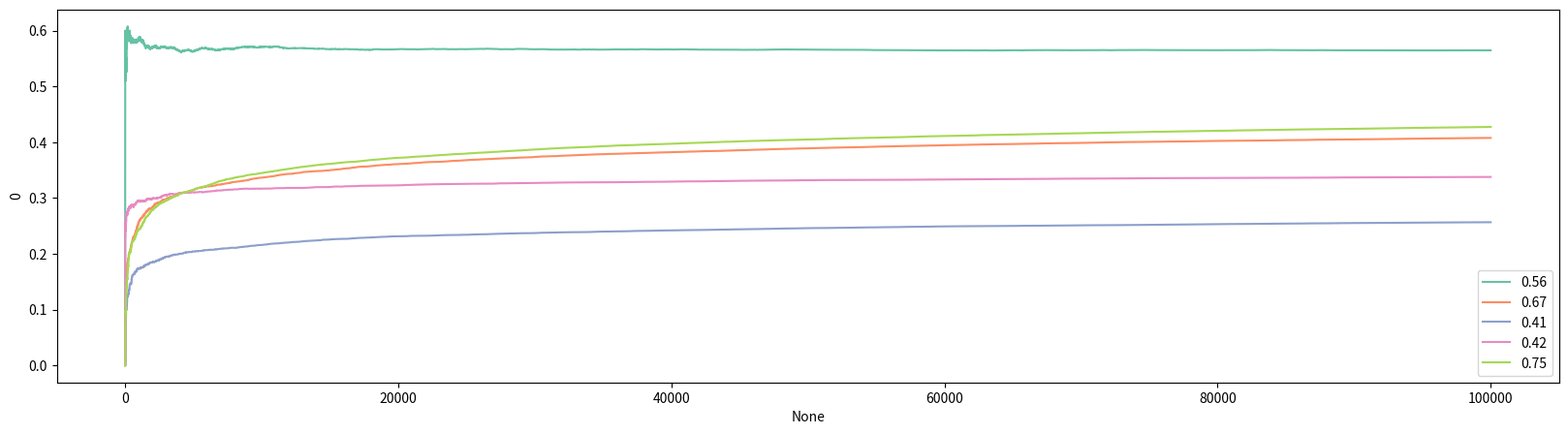
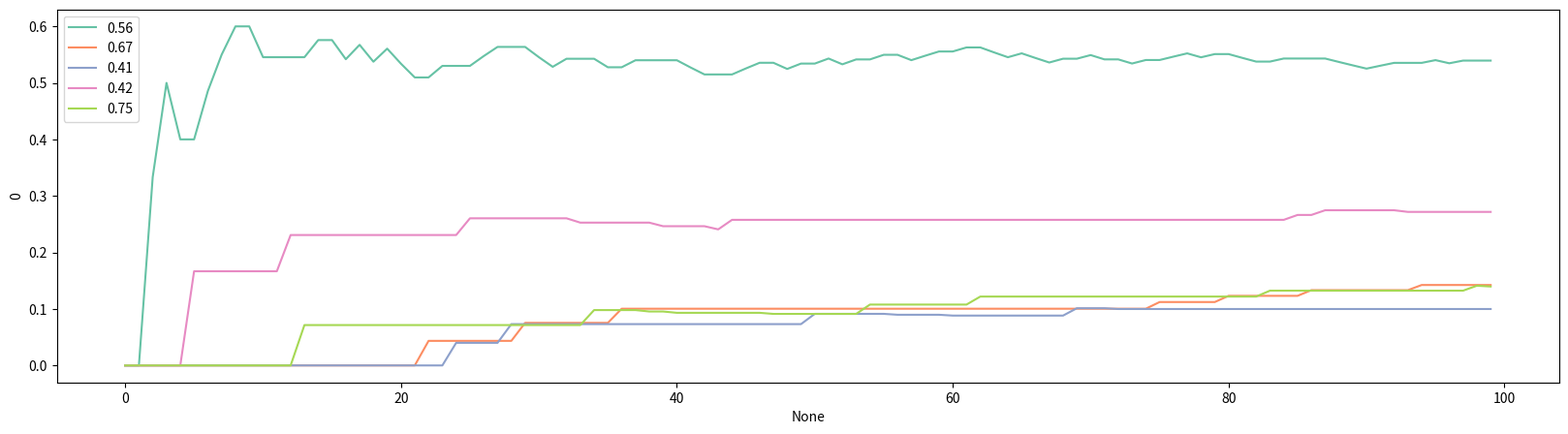
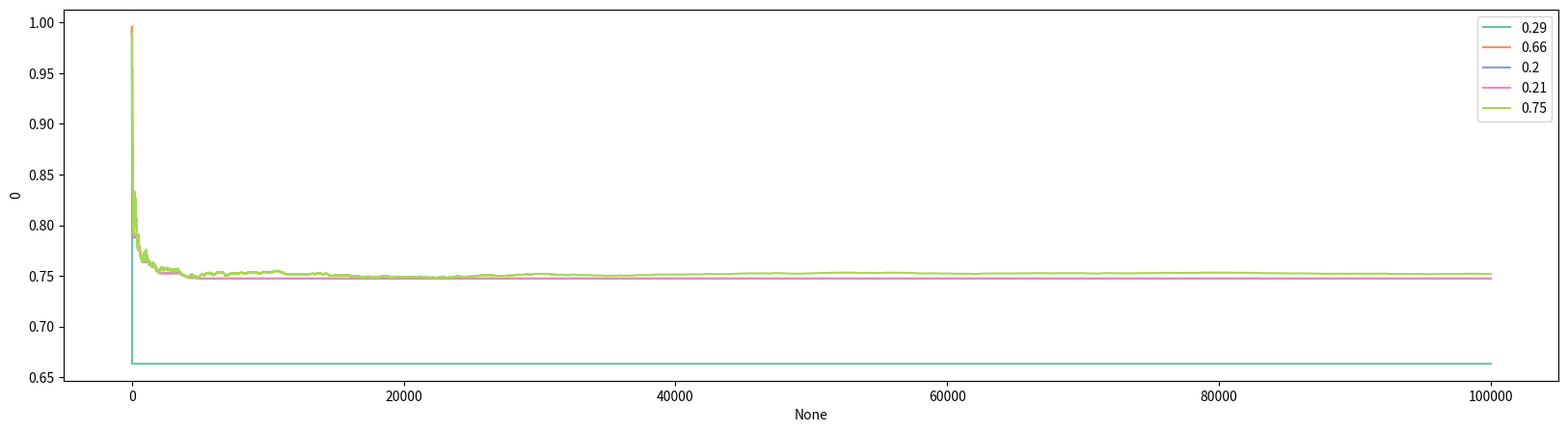
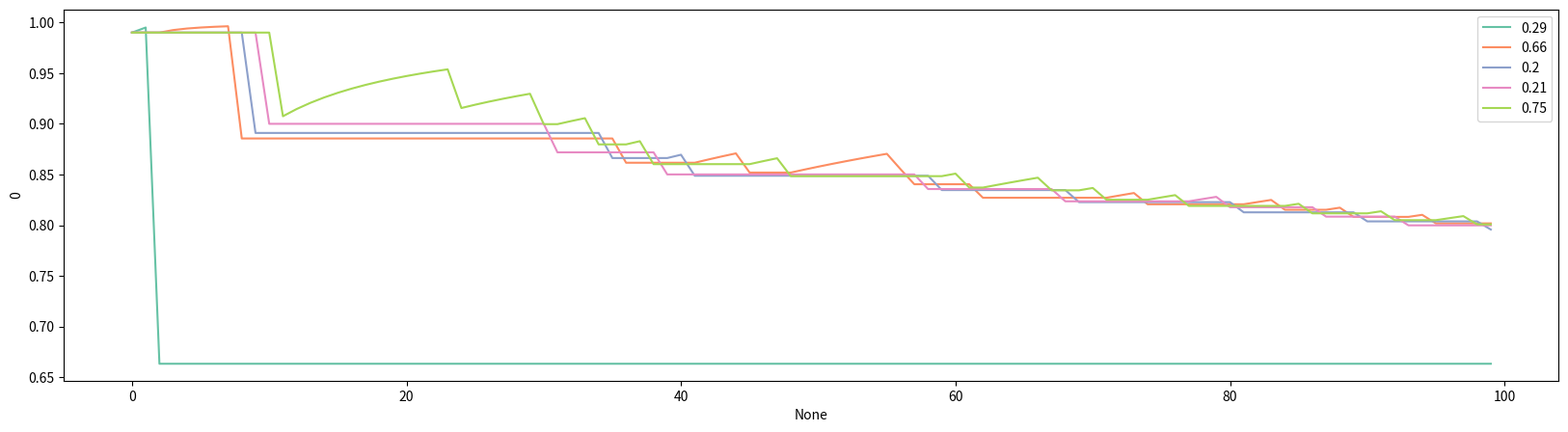
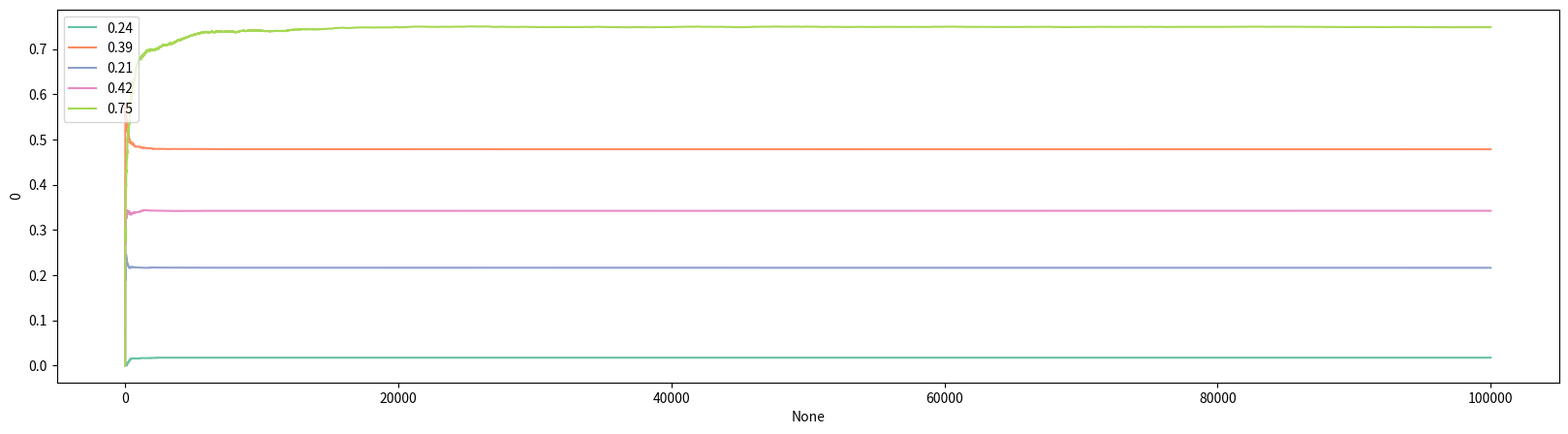
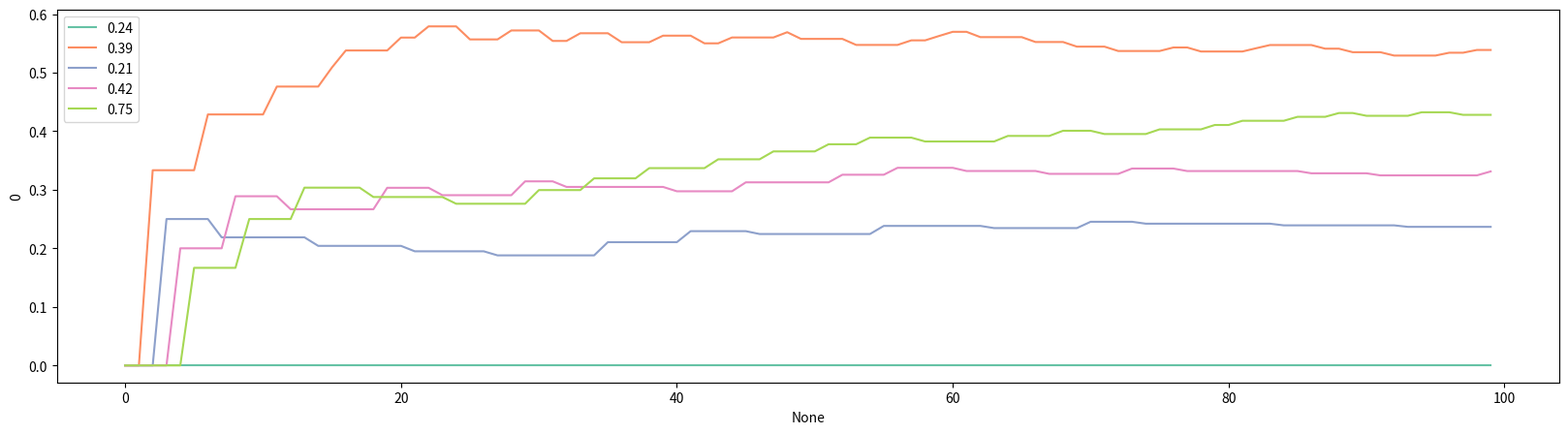
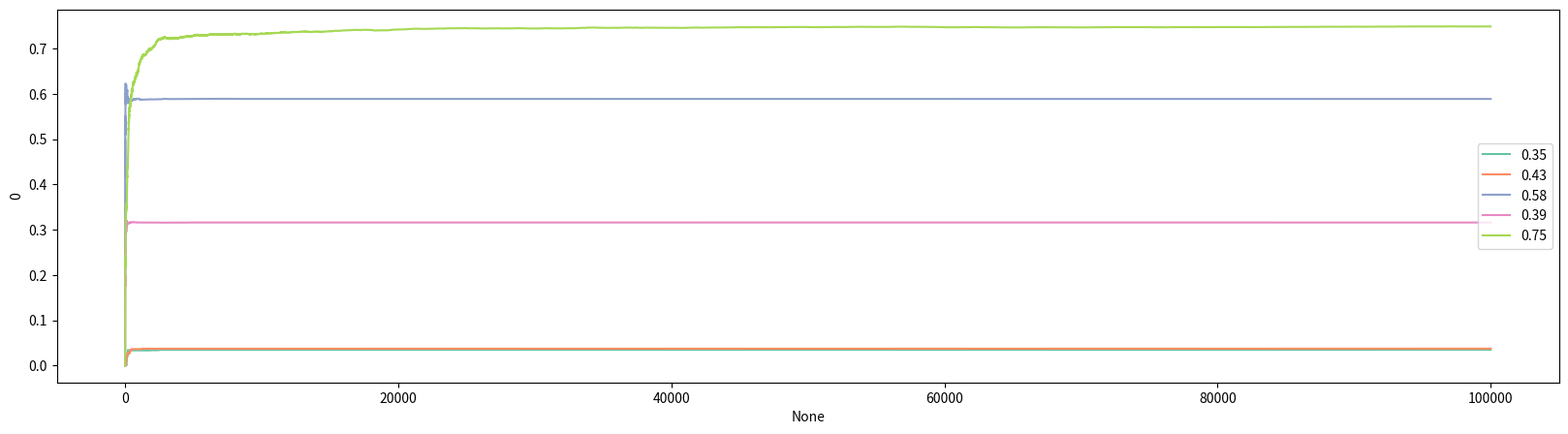
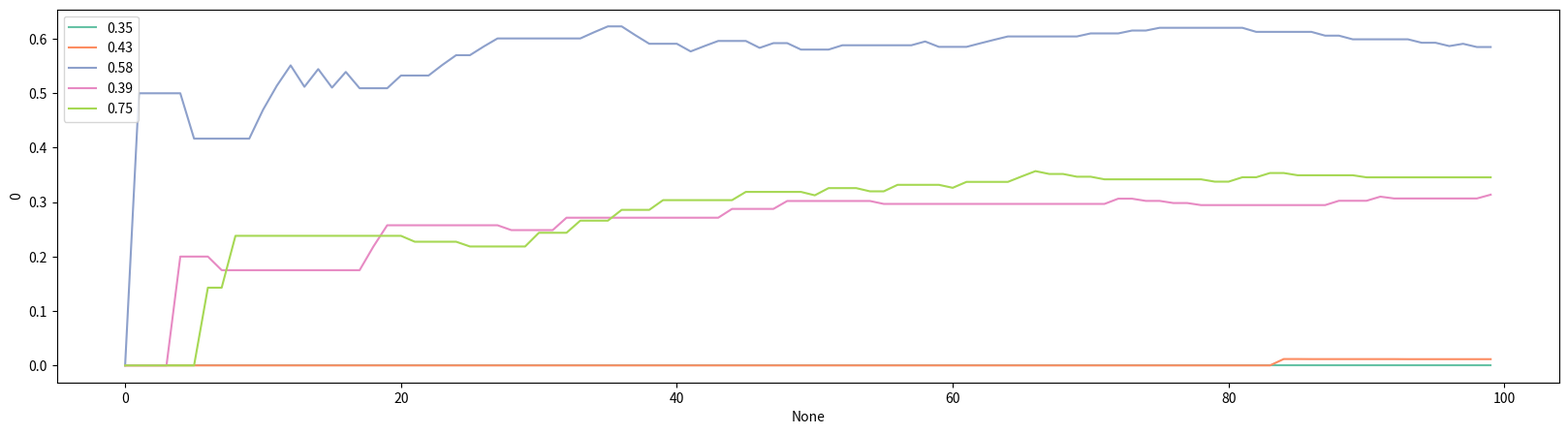
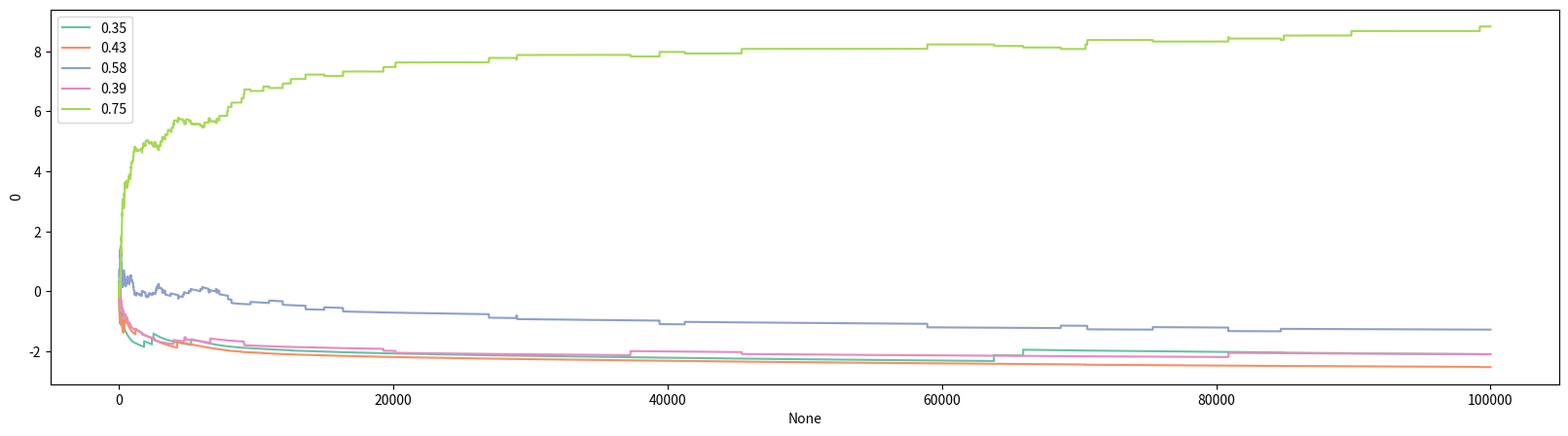
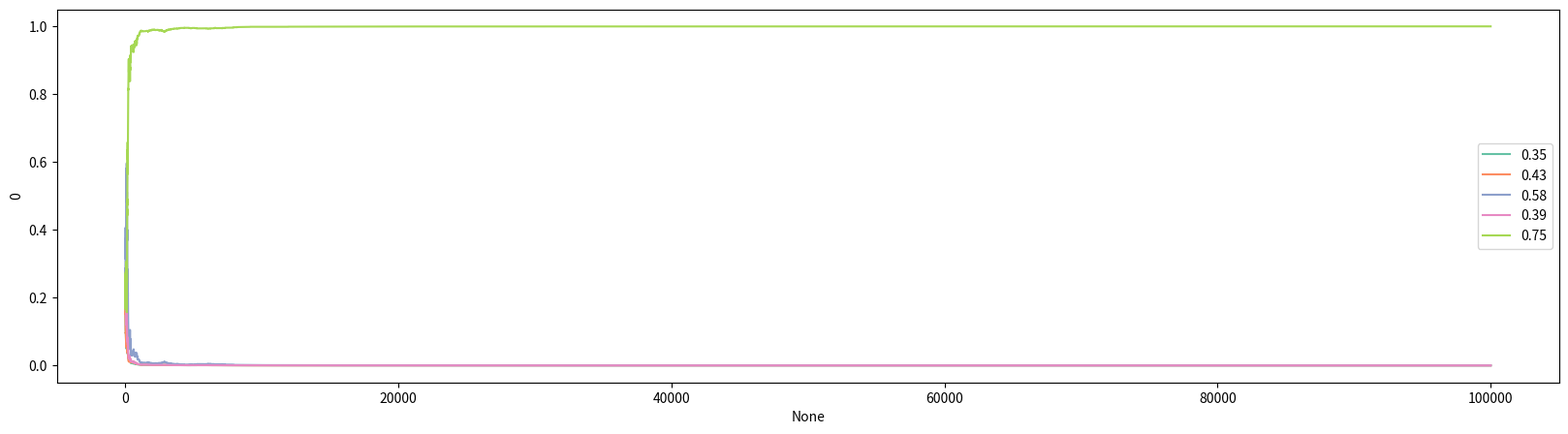
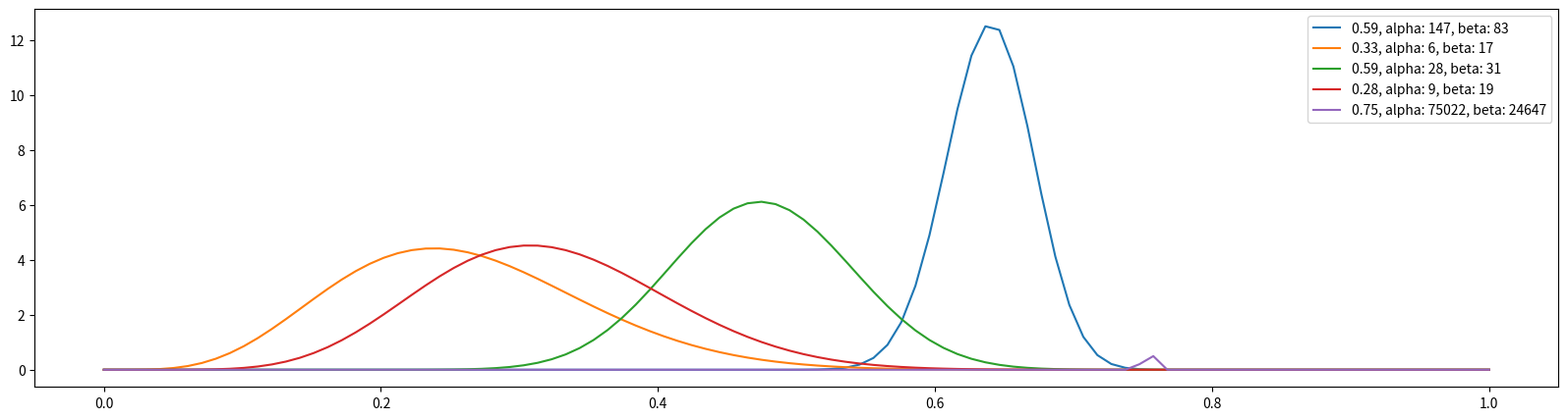
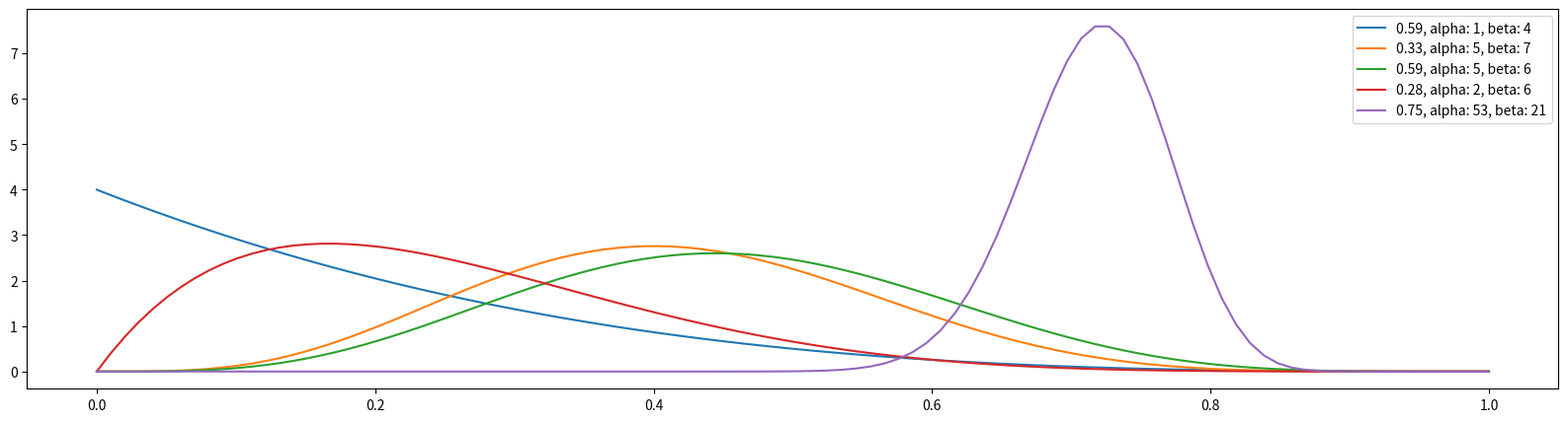
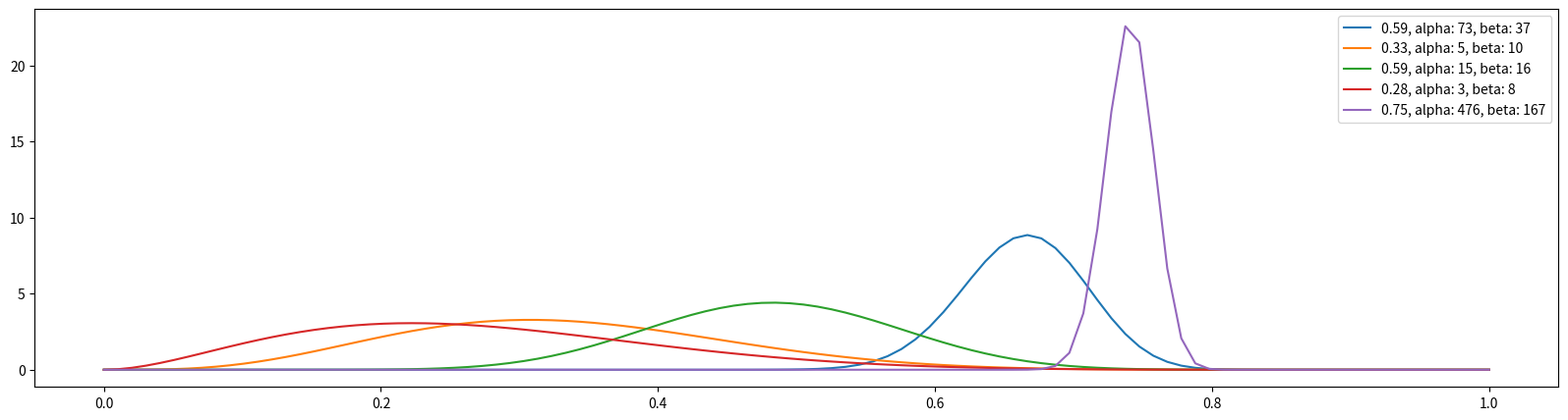

Recreate these plots in Python, in order.
import numpy as np
import pandas as pd
import random
import matplotlib.pyplot as plt
import seaborn as sns
from scipy.stats import beta

# set the number of bandits
N_bandits = 5
# set the number of trials
# only in demonstration
N = 100000


class BayesianAB:
    """
    This is docstring
    """
    def __init__(
            self,
            number_of_bandits: int = 2,
            number_of_trials: int = 100000,
            p_max: float = .75,
            p_diff: float = .05,
            p_min: float = .1
    ):
        if p_min > p_max - p_diff:
            raise ValueError("Condition p_min < p_max - p_diff not satisfied. Exit...")

        self.prob_true = [0] * number_of_bandits  # only in demonstration
        self.prob_win = [0] * number_of_bandits
        self.history = []
        self.history_bandit = []  # for Monte Carlo
        self.count = [0] * number_of_bandits  # only in demonstration
        # preference and pi are for gradient_bandit only
        self.pref = [0] * number_of_bandits
        self.pi = [1 / number_of_bandits] * number_of_bandits
        # alpha and beta are for bayesian_bandits only
        self.alpha = [1] * number_of_bandits
        self.beta = [1] * number_of_bandits
        # number of trials/visitors
        self.N = number_of_trials

        # set the last bandit to have a win rate of 0.75 and the rest lower
        # only in demonstration
        self.prob_true[-1] = p_max
        for i in range(0, number_of_bandits - 1):
            self.prob_true[i] = round(p_max - random.uniform(p_diff, p_max - p_min), 2)

    # Receives a random value of 0 or 1
    # only in demonstration
    def pull(
            self,
            i,
    ) -> bool:
        return random.random() < self.prob_true[i]

    # Updates the mean
    def update(
            self,
            i,
            k,
    ) -> None:
        outcome = self.pull(i)
        # may use a constant discount rate to discount past
        self.prob_win[i] = (self.prob_win[i] * k + outcome) / (k + 1)
        self.history.append(self.prob_win.copy())
        self.history_bandit.append(i)  # for Monte Carlo
        self.count[i] += 1

    ####################
    # epsilon greedy
    def epsilon_greedy(
            self,
            epsilon: float = 0.5,
    ):

        self.history.append(self.prob_win.copy())

        for k in range(1, self.N):
            if random.random() < epsilon:
                i = random.randrange(0, len(self.prob_win))
            else:
                i = np.argmax(self.prob_win)

            self.update(i, k)

        return self.history

    ####################
    # optimistic initial values
    def optim_init_val(
            self,
            init_val: float = 0.99,
    ):

        self.prob_win = [init_val] * len(self.prob_win)
        self.history.append(self.prob_win.copy())

        for k in range(1, self.N):
            i = np.argmax(self.prob_win)

            self.update(i, k)

        return self.history

    ####################
    # upper confidence bound (UCB1)
    def ucb1(
            self,
            c=1,
    ):

        self.history.append(self.prob_win.copy())
        bandit_count = [0.0001] * len(self.prob_win)

        for k in range(1, self.N):
            bound = self.prob_win + c * np.sqrt(np.divide(2 * np.log(k), bandit_count))
            i = np.argmax(bound)

            self.update(i, k)

            if bandit_count[i] < 1:
                bandit_count[i] = 0
            bandit_count[i] += 1

        return self.history

    ####################
    # gradient_bandit update
    def gb_update(
            self,
            i,
            k,
            a,
    ):

        outcome = self.pull(i)
        for z in range(len(self.pref)):
            if z == i:
                self.pref[z] = self.pref[z] + a * (outcome - self.prob_win[z]) * (1 - self.pi[z])
            else:
                self.pref[z] = self.pref[z] - a * (outcome - self.prob_win[z]) * self.pi[z]

        self.prob_win[i] = (self.prob_win[i] * k + outcome) / (k + 1)

        return self.pref

    # gradient bandit algorithm
    def gradient_bandit(
            self,
            a=0.2,
    ):

        self.history.append([self.pi.copy(),
                             self.pref.copy(),
                             self.prob_win.copy()])

        for k in range(1, self.N):
            self.pi = np.exp(self.pref) / sum(np.exp(self.pref))
            pick = random.choices(np.arange(len(self.pref)), weights=self.pi)
            i = pick[0]
            self.pref = self.gb_update(i, k, a)

            self.count[i] += 1
            self.history.append([self.pi.copy(),
                                 self.pref.copy(),
                                 self.prob_win.copy()])
            self.history_bandit.append(i)  # for Monte Carlo

        return self.history

    ####################
    # bayesian_bandits update
    def bb_update(
            self,
            a,
            b,
            i,
    ):

        outcome = self.pull(i)
        a[i] += outcome
        b[i] += 1 - outcome
        self.count[i] += 1

        return a, b

    # Bayesian bandits
    # For Bernoulli distribution, the conjugate prior is Beta distribution
    def bayesian_bandits(
            self,
            sample_size: int = 10,
    ):

        a_hist, b_hist = [], []
        a_hist.append(self.alpha.copy())
        b_hist.append(self.beta.copy())

        for k in range(1, self.N):
            sample_max = []

            for m in range(len(self.prob_true)):
                m_max = np.max(np.random.beta(self.alpha[m], self.beta[m], sample_size))
                sample_max.append(m_max.copy())

            i = np.argmax(sample_max)

            self.alpha, self.beta = self.bb_update(self.alpha, self.beta, i)
            a_hist.append(self.alpha.copy())
            b_hist.append(self.beta.copy())
            self.history_bandit.append(i)  # for Monte Carlo

        self.history = [a_hist, b_hist]
        return self.history


# The following functions are used to plot history
def plot_history(
        history: list,
        prob_true: list,
        col=2,
        k=N,
):
    if type(history[0][0]) == list:  # To accommodate gradient bandit
        df_history = pd.DataFrame([arr[col] for arr in history][:k])
    else:
        df_history = pd.DataFrame(history[:k])

    plt.figure(figsize=(20, 5))

    # Define the color palette
    colors = sns.color_palette("Set2", len(prob_true))

    for i in range(len(prob_true)):
        sns.lineplot(x=df_history.index, y=df_history[i], color=colors[i])

    # Create custom legend using prob_true and colors
    custom_legend = [plt.Line2D([], [], color=colors[i], label=prob_true[i]) for i in range(len(prob_true))]
    plt.legend(handles=custom_legend)


def bb_plot_history(
        history: list,
        prob_true: list,
        k=-1,
):
    x = np.linspace(0, 1, 100)
    legend_str = [[]] * len(prob_true)
    plt.figure(figsize=(20, 5))

    for i in range(len(prob_true)):
        a = history[0][k][i]
        b = history[1][k][i]
        y = beta.pdf(x, a, b)
        legend_str[i] = f'{prob_true[i]}, alpha: {a}, beta: {b}'
        plt.plot(x, y)

    plt.legend(legend_str)


if __name__ == "__main__":
    # epsilon greedy
    eg = BayesianAB(N_bandits)
    print(f'The true win rates: {eg.prob_true}')
    eg_history = eg.epsilon_greedy(epsilon=0.5)
    print(f'The observed win rates: {eg.prob_win}')
    print(f'Number of times each bandit was played: {eg.count}')

    # plot the entire experiment history
    plot_history(history=eg.history, prob_true=eg.prob_true)
    # plt.savefig("eg.png")

    # plot history of epsilon greedy after 100 pulls
    plot_history(history=eg.history, prob_true=eg.prob_true, k=100)
    # plt.savefig("eg_100.png")

    # optimistic initial values
    oiv = BayesianAB(N_bandits)
    print(f'The true win rates: {oiv.prob_true}')
    oiv_history = oiv.optim_init_val(init_val=0.99)
    print(f'The observed win rates: {oiv.prob_win}')
    print(f'Number of times each bandit was played: {oiv.count}')

    # plot the entire experiment history
    plot_history(history=oiv.history, prob_true=oiv.prob_true)

    # plot history of optimistic initial values after 100 pulls
    plot_history(history=oiv.history, prob_true=oiv.prob_true, k=100)

    # Upper Confidence Bound (UCB1)
    ucb = BayesianAB(N_bandits)
    print(f'The true win rates: {ucb.prob_true}')
    ucb_history = ucb.ucb1()
    print(f'The observed win rates: {ucb.prob_win}')
    print(f'Number of times each bandit was played: {ucb.count}')

    # plot the entire experiment history
    plot_history(history=ucb.history, prob_true=ucb.prob_true)

    # plot history of UCB1 after 100 pulls
    plot_history(history=ucb.history, prob_true=ucb.prob_true, k=100)

    # Gradient bandit
    gb = BayesianAB(N_bandits)
    print(f'The true win rates: {gb.prob_true}')
    gb_history = gb.gradient_bandit()
    print(f'The observed win rates: {gb.prob_win}')
    print(f'Number of times each bandit was played: {gb.count}')

    # plot the entire experiment history
    plot_history(history=gb.history, prob_true=gb.prob_true)

    # plot history of gradient bandit after 100 pulls
    plot_history(history=gb.history, prob_true=gb.prob_true, k=100)

    # plot preference
    plot_history(history=gb.history, prob_true=gb.prob_true, col=1)

    # plot pi
    plot_history(history=gb.history, prob_true=gb.prob_true, col=0)

    # Bayesian bandits
    bb = BayesianAB(N_bandits)
    print(f'The true win rates: {bb.prob_true}')
    bb_history = bb.bayesian_bandits(sample_size=10)
    print(f'The observed win rates: {np.divide(bb.history[0][-1], bb.count)}')
    print(f'Number of times each bandit was played: {bb.count}')

    # plot the entire experiment history
    bb_plot_history(history=bb.history, prob_true=bb.prob_true)

    # plot history of Bayesian bandits after 100 pulls
    bb_plot_history(history=bb.history, prob_true=bb.prob_true, k=100)

    # plot history of Bayesian bandits after 800 pulls
    bb_plot_history(history=bb.history, prob_true=bb.prob_true, k=800)
